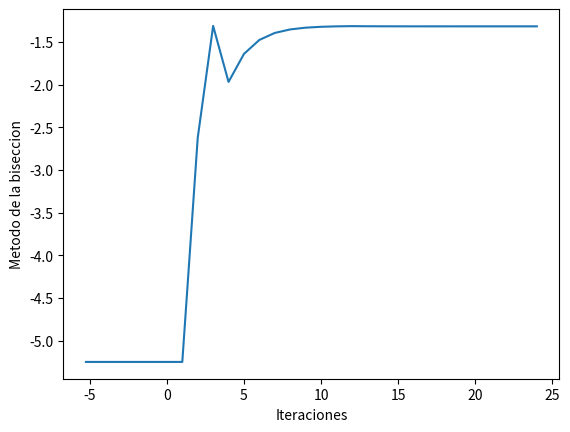

Write the Python code that produced this figure.
from __future__ import division
#from sympy import *
import math
from numpy import cos,sin #funciones cos, sin de numpy
import numpy as np #numerical python como np

#Num. max. de iteraciones n y tolerancias
n=100
e=0.000001
d=0.000001

#funcion a encontrar el cero f(x)=0
def func(x): 
  #return ((40 + 1.1474/(x*x))*(x - 0.03985)) - 0.08314*200
  return x**5 - sin(x) + 3

#el intervalo de busqueda
x1=-10.5 #inicial 1
x2=0 #inicial 2

#biseccion,nuevo punto medio
x3=(x1+x2)/2

#vector para guardar la sucecion de puntos obtenidos en una lista
x=[x3]

#guardamos el punto
x.append(x3)

T=[x3]
t=0

while t <= n and np.abs(x3-x2) >= e and np.abs(func(x3)-func(x2)) >= d:
    print(t,x3)
    t=t+1
    T.append(t)
    if (func(x1)*func(x3)<0):
       x2=x3
    else :x1=x3
    x3=(x1+x2)/2
    x.append(x3)

T.append(t+1)

import matplotlib.pyplot as plt
#print(T,x)

plt.plot(T,x)
plt.xlabel('Iteraciones')
plt.ylabel('Metodo de la biseccion')
plt.show()
